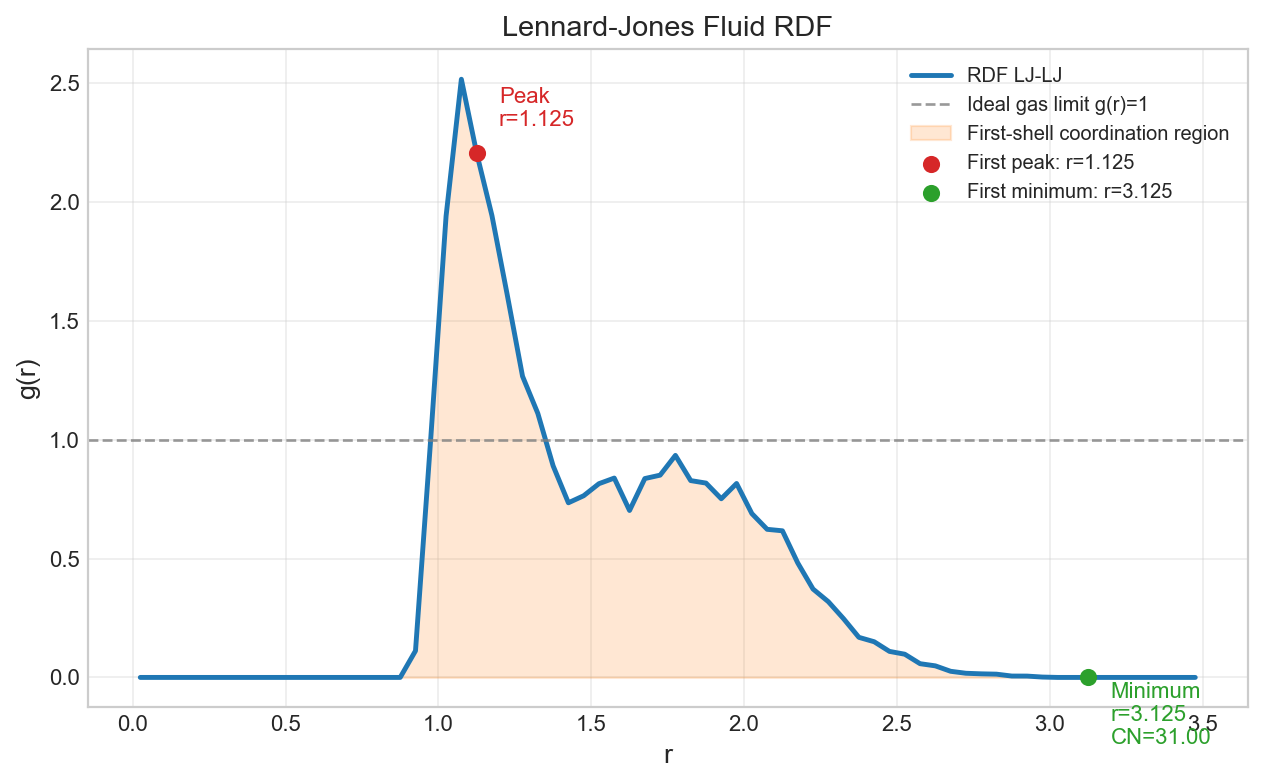

Data behind this chart, as committed beside it:
r, g_r, pair_counts, shell_volume, coordination_number
0.025, 0.0, 0.0, 0.0005236, 0.0
0.075, 0.0, 0.0, 0.003665, 0.0
0.125, 0.0, 0.0, 0.009948, 0.0
0.175, 0.0, 0.0, 0.01937, 0.0
0.225, 0.0, 0.0, 0.03194, 0.0
0.275, 0.0, 0.0, 0.04765, 0.0
0.325, 0.0, 0.0, 0.0665, 0.0
0.375, 0.0, 0.0, 0.08849, 0.0
0.425, 0.0, 0.0, 0.1136, 0.0
0.475, 0.0, 0.0, 0.1419, 0.0
0.525, 0.0, 0.0, 0.1733, 0.0
0.575, 0.0, 0.0, 0.2079, 0.0
0.625, 0.0, 0.0, 0.2456, 0.0
0.675, 0.0, 0.0, 0.2864, 0.0
0.725, 0.0, 0.0, 0.3304, 0.0
0.775, 0.0, 0.0, 0.3775, 0.0
0.825, 0.0, 0.0, 0.4278, 0.0
0.875, 0.0, 0.0, 0.4812, 0.0
0.925, 0.112, 14.0, 0.5377, 0.04375
0.975, 1.008, 140.0, 0.5974, 0.4813
1.025, 1.941, 298.0, 0.6603, 1.413
1.075, 2.517, 425.0, 0.7262, 2.741
1.125, 2.206, 408.0, 0.7953, 4.016
1.175, 1.943, 392.0, 0.8676, 5.241
1.225, 1.61, 353.0, 0.943, 6.344
1.275, 1.267, 301.0, 1.022, 7.284
1.325, 1.111, 285.0, 1.103, 8.175
1.375, 0.8906, 246.0, 1.188, 8.944
1.425, 0.7348, 218.0, 1.276, 9.625
1.475, 0.7645, 243.0, 1.367, 10.38
1.525, 0.8153, 277.0, 1.461, 11.25
1.575, 0.8388, 304.0, 1.559, 12.2
1.625, 0.7025, 271.0, 1.659, 13.05
1.675, 0.8368, 343.0, 1.763, 14.12
1.725, 0.8511, 370.0, 1.87, 15.28
1.775, 0.9342, 430.0, 1.98, 16.62
1.825, 0.8282, 403.0, 2.093, 17.88
1.875, 0.8177, 420.0, 2.209, 19.19
1.925, 0.7518, 407.0, 2.328, 20.46
1.975, 0.816, 465.0, 2.451, 21.92
2.025, 0.6894, 413.0, 2.577, 23.21
2.075, 0.6232, 392.0, 2.705, 24.43
2.125, 0.617, 407.0, 2.837, 25.7
2.175, 0.4818, 333.0, 2.972, 26.74
2.225, 0.3719, 269.0, 3.111, 27.58
2.275, 0.3187, 241.0, 3.252, 28.34
2.325, 0.2469, 195.0, 3.397, 28.95
2.375, 0.1687, 139.0, 3.544, 29.38
2.425, 0.1502, 129.0, 3.695, 29.78
2.475, 0.1095, 98.0, 3.849, 30.09
2.525, 0.0977, 91.0, 4.006, 30.38
2.575, 0.05781, 56.0, 4.166, 30.55
2.625, 0.04868, 49.0, 4.33, 30.7
2.675, 0.02583, 27.0, 4.496, 30.79
2.725, 0.01751, 19.0, 4.666, 30.85
2.775, 0.01511, 17.0, 4.839, 30.9
2.825, 0.01372, 16.0, 5.015, 30.95
2.875, 0.005797, 7.0, 5.194, 30.97
2.925, 0.005601, 7.0, 5.376, 30.99
2.975, 0.001547, 2.0, 5.561, 31
... 10 more rows
